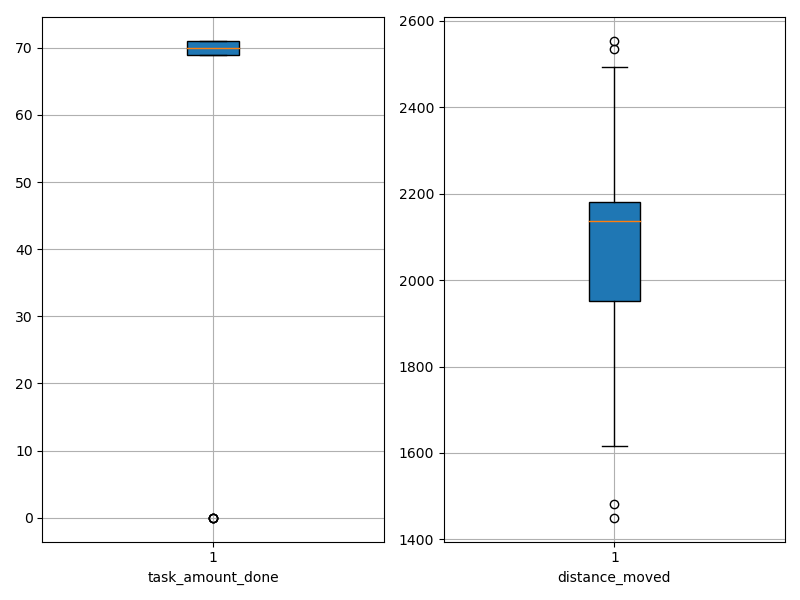

The table this chart was drawn from, first rows:
agent_id, task_amount_done, distance_moved
0, 0.0, 2485
1, 70.0, 2145
2, 70.0, 2201
3, 70.0, 1727
4, 69.0, 2267
5, 69.0, 1483
6, 69.0, 1845
7, 69.0, 2159
8, 69.0, 2146
9, 71.0, 1933
10, 70.0, 2156
11, 70.0, 2051
12, 70.0, 2178
13, 0.0, 2553
14, 70.0, 2215
15, 71.0, 2212
16, 71.0, 2095
17, 70.0, 1936
18, 70.0, 2169
19, 71.0, 2131
20, 71.0, 1619
21, 71.0, 1704
22, 69.0, 2029
23, 0.0, 2492
24, 69.0, 2029
25, 70.0, 2142
26, 70.0, 1893
27, 71.0, 2061
28, 70.0, 2153
29, 0.0, 2534
30, 70.0, 2087
31, 71.0, 2175
32, 70.0, 1955
33, 71.0, 2112
34, 70.0, 1713
35, 70.0, 2180
36, 69.0, 1450
37, 70.0, 2155
38, 71.0, 1975
39, 69.0, 1723
40, 71.0, 2303
41, 70.0, 2208
42, 70.0, 2110
43, 71.0, 2074
44, 70.0, 2143
45, 70.0, 2236
46, 71.0, 2184
47, 69.0, 2089
48, 71.0, 2141
49, 69.0, 2196
50, 70.0, 1672
51, 69.0, 2161
52, 71.0, 2192
53, 70.0, 1708
54, 69.0, 2167
55, 70.0, 1615
56, 69.0, 1908
57, 69.0, 2216
58, 69.0, 1970
59, 71.0, 2116
